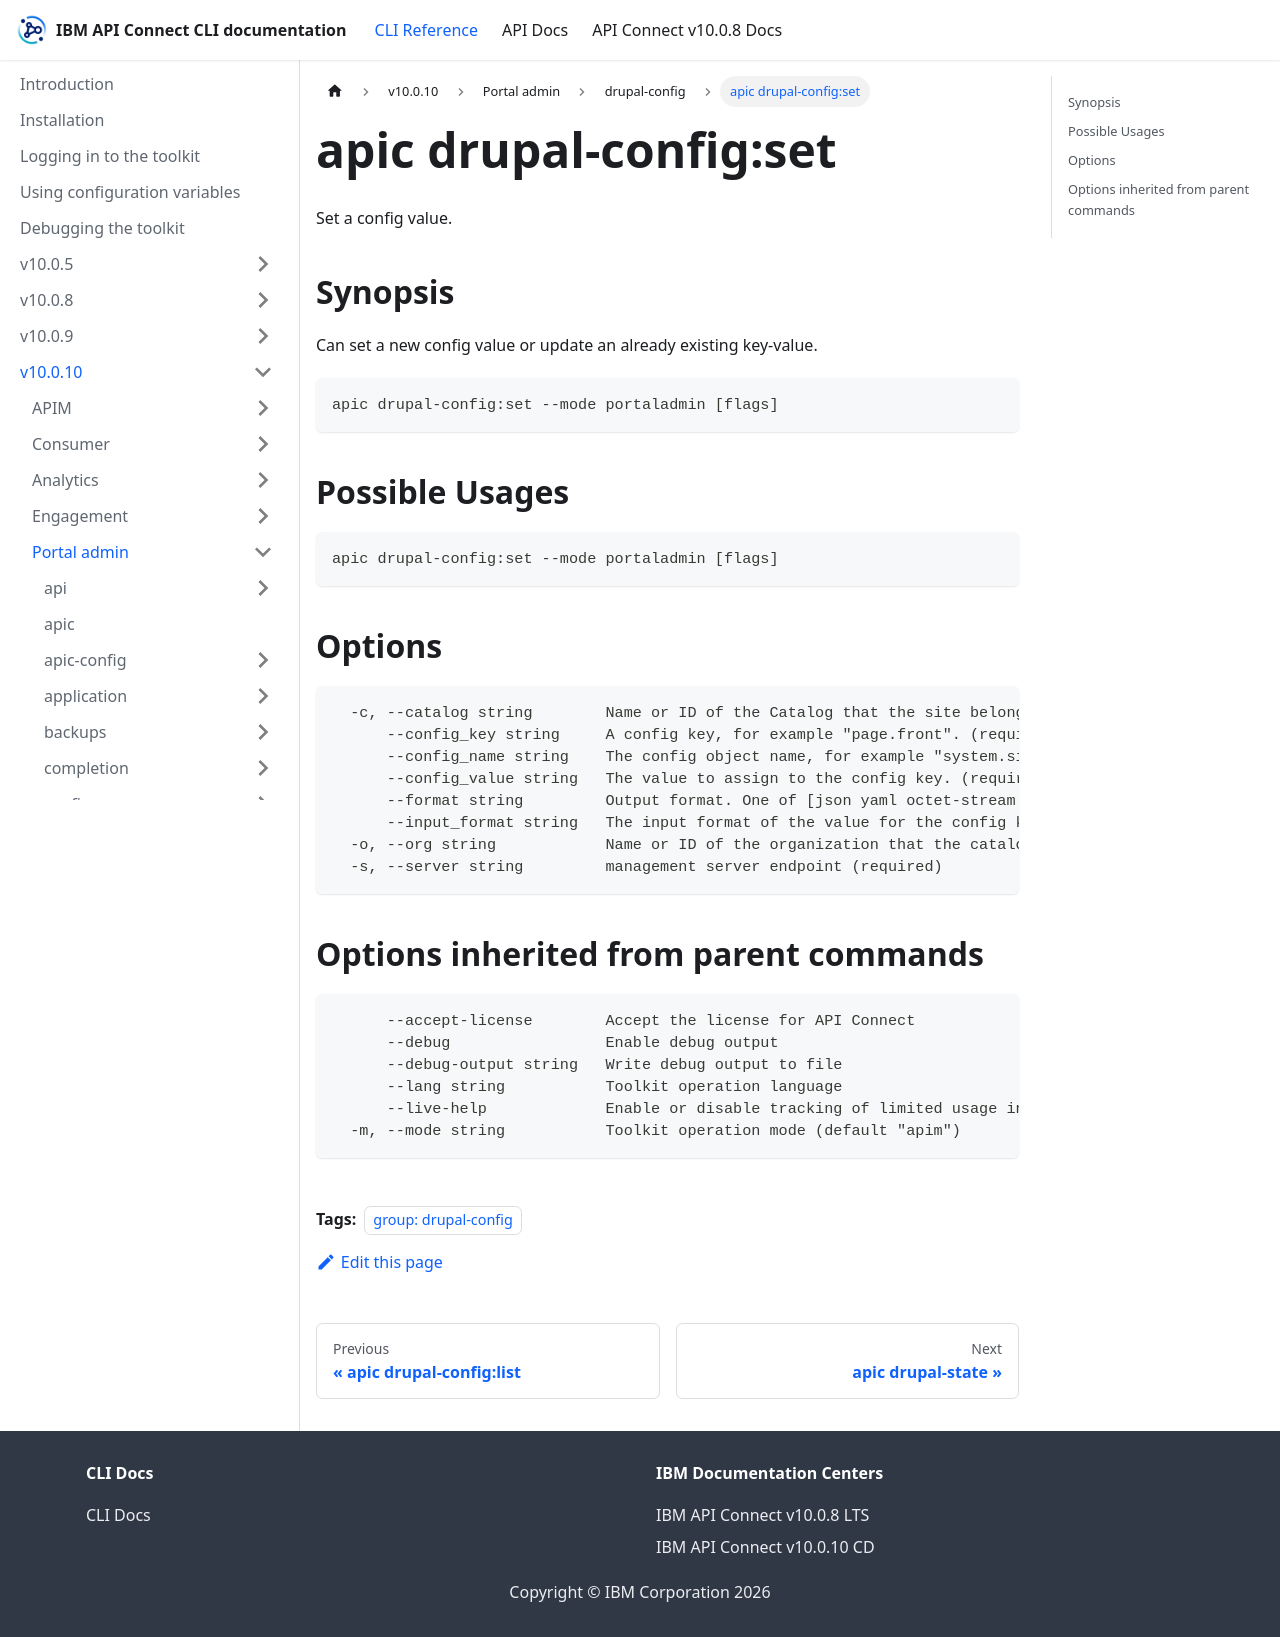

repository: ibm-apiconnect/clidocs · page: docs/v10010/portaladmin/drupal-config/apic_drupal-config_set.html · generator: docusaurus

---
tags:
- "group: drupal-config"
---
# apic drupal-config:set

Set a config value.

## Synopsis

Can set a new config value or update an already existing key-value.

```
apic drupal-config:set --mode portaladmin [flags]
```

## Possible Usages

```
apic drupal-config:set --mode portaladmin [flags]
```

## Options

```
  -c, --catalog string        Name or ID of the Catalog that the site belongs to. (required)
      --config_key string     A config key, for example "page.front". (required)
      --config_name string    The config object name, for example "system.site". (required)
      --config_value string   The value to assign to the config key. (required)
      --format string         Output format. One of [json yaml octet-stream go-template=... go-template-file=...], defaults to yaml.
      --input_format string   The input format of the value for the config key. Values: string, yaml. Since JSON is a subset of YAML, config_value may be in JSON format [default: string] (required) (default "string")
  -o, --org string            Name or ID of the organization that the catalog belongs to. (required)
  -s, --server string         management server endpoint (required)
```

## Options inherited from parent commands

```
      --accept-license        Accept the license for API Connect
      --debug                 Enable debug output
      --debug-output string   Write debug output to file
      --lang string           Toolkit operation language
      --live-help             Enable or disable tracking of limited usage information
  -m, --mode string           Toolkit operation mode (default "apim")
```
